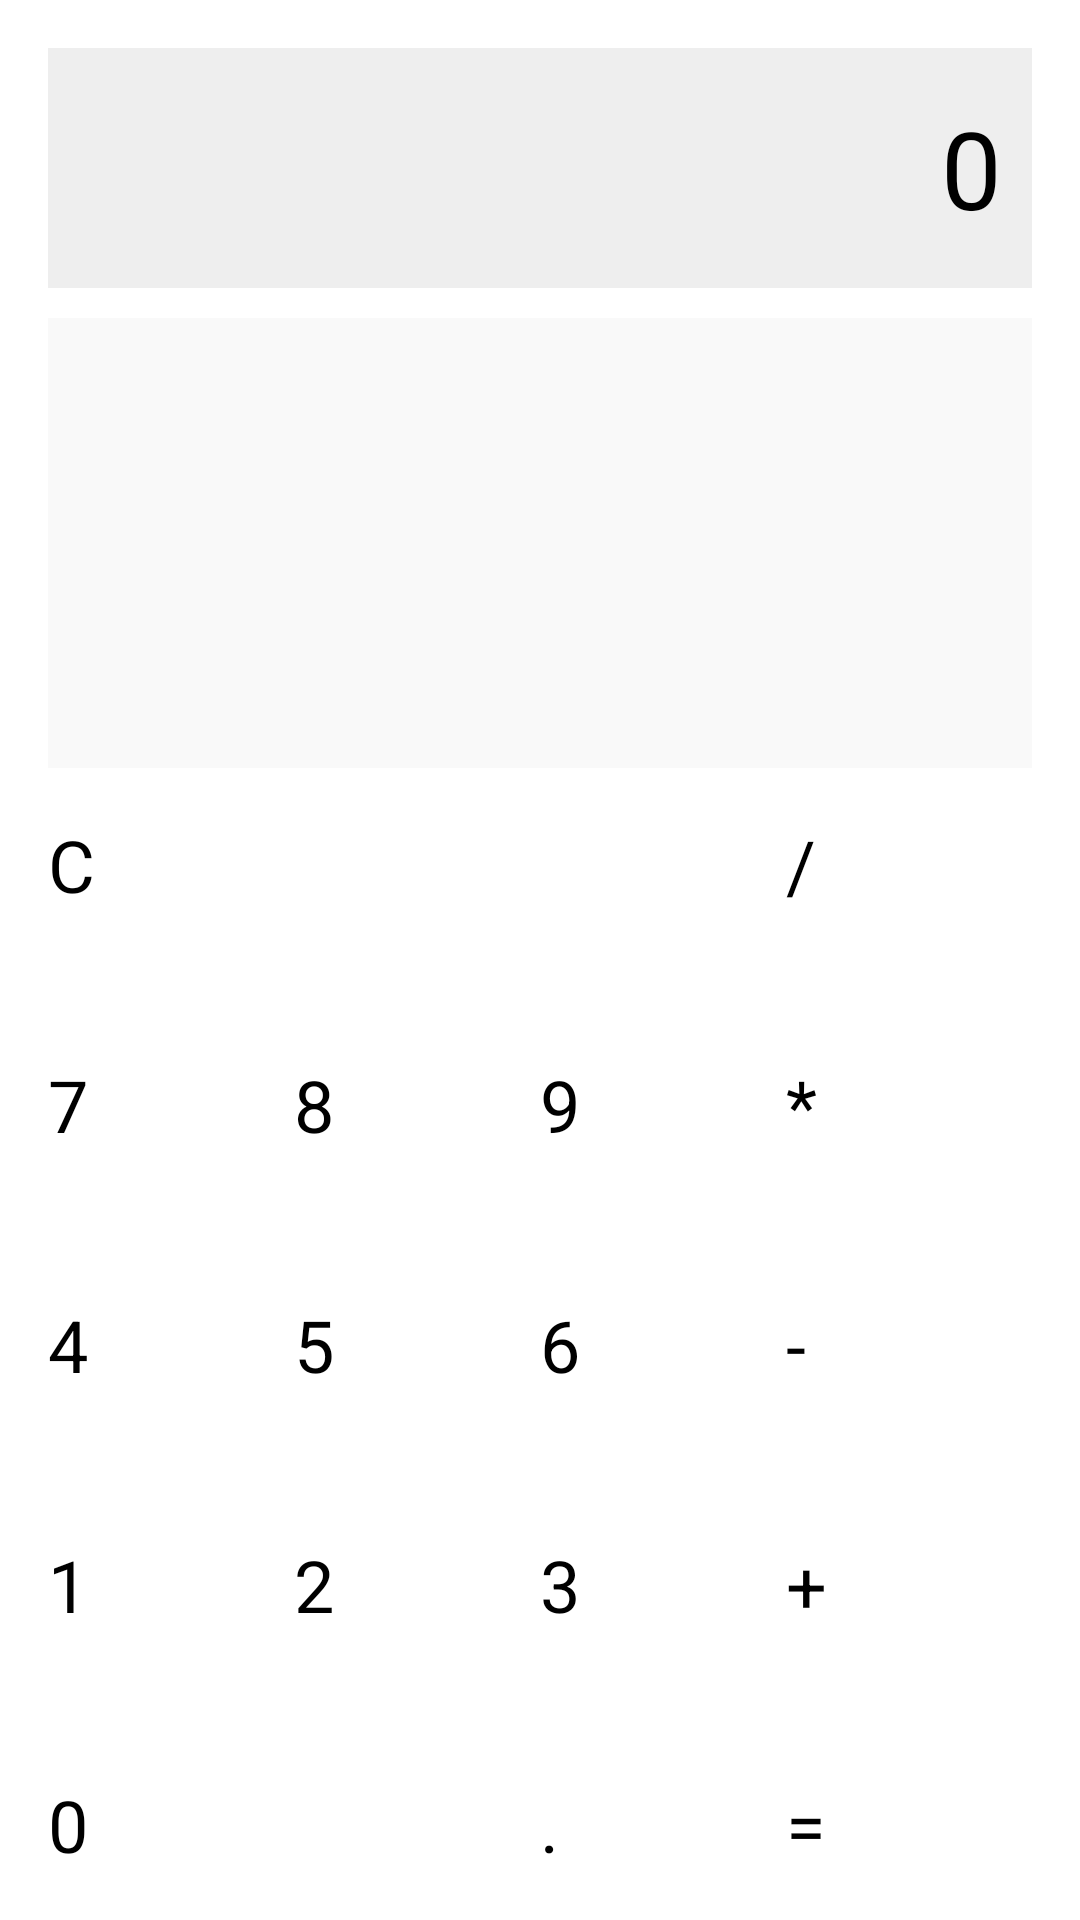

Write the Android layout XML for this screen, with the resource values it uses.
<!-- AndroidManifest.xml: application theme Theme.Calc -->
<!-- res/layout/activity_main.xml -->
<?xml version="1.0" encoding="utf-8"?>
<LinearLayout xmlns:android="http://schemas.android.com/apk/res/android"
    android:id="@+id/main"
    android:layout_width="match_parent"
    android:layout_height="match_parent"
    android:orientation="vertical"
    android:padding="16dp">

    
    <TextView
        android:id="@+id/tvDisplay"
        android:layout_width="match_parent"
        android:layout_height="80dp"
        android:background="#EEEEEE"
        android:gravity="end|center_vertical"
        android:padding="10dp"
        android:text="0"
        android:textColor="#000000"
        android:textSize="36sp" />

    
    <ListView
        android:id="@+id/lvHistory"
        android:layout_width="match_parent"
        android:layout_height="150dp"
        android:background="#F9F9F9"
        android:divider="#CCCCCC"
        android:dividerHeight="1dp"
        android:padding="5dp"
        android:layout_marginTop="10dp"/>

    
    <GridLayout
        android:layout_width="match_parent"
        android:layout_height="wrap_content"
        android:alignmentMode="alignMargins"
        android:columnCount="4"
        android:rowCount="5"
        android:layout_marginTop="16dp">

        
        <Button
            android:id="@+id/btnClear"
            style="@style/CalculatorButton"
            android:layout_columnSpan="3"
            android:text="@string/clear" />

        <Button
            android:id="@+id/btnDivide"
            style="@style/CalculatorButton"
            android:text="/" />

        
        <Button
            android:id="@+id/btn7"
            style="@style/CalculatorButton"
            android:text="7" />

        <Button
            android:id="@+id/btn8"
            style="@style/CalculatorButton"
            android:text="8" />

        <Button
            android:id="@+id/btn9"
            style="@style/CalculatorButton"
            android:text="9" />

        <Button
            android:id="@+id/btnMultiply"
            style="@style/CalculatorButton"
            android:text="*" />

        
        <Button
            android:id="@+id/btn4"
            style="@style/CalculatorButton"
            android:text="4" />

        <Button
            android:id="@+id/btn5"
            style="@style/CalculatorButton"
            android:text="5" />

        <Button
            android:id="@+id/btn6"
            style="@style/CalculatorButton"
            android:text="6" />

        <Button
            android:id="@+id/btnSubtract"
            style="@style/CalculatorButton"
            android:text="-" />

        
        <Button
            android:id="@+id/btn1"
            style="@style/CalculatorButton"
            android:text="1" />

        <Button
            android:id="@+id/btn2"
            style="@style/CalculatorButton"
            android:text="2" />

        <Button
            android:id="@+id/btn3"
            style="@style/CalculatorButton"
            android:text="3" />

        <Button
            android:id="@+id/btnAdd"
            style="@style/CalculatorButton"
            android:text="+" />

        
        <Button
            android:id="@+id/btn0"
            style="@style/CalculatorButton"
            android:layout_columnSpan="2"
            android:text="0" />

        <Button
            android:id="@+id/btnDot"
            style="@style/CalculatorButton"
            android:text="." />

        <Button
            android:id="@+id/btnEqual"
            style="@style/CalculatorButton"
            android:text="=" />
    </GridLayout>

</LinearLayout>
<!-- resources referenced by this layout -->
<resources>
  <string name="clear" translatable="false">C</string>
  <style name="CalculatorButton">
          <item name="android:layout_width">0dp</item>
          <item name="android:layout_height">80dp</item>
          <item name="android:layout_columnWeight">1</item>
          <item name="android:textSize">24sp</item>
      </style>
</resources>
